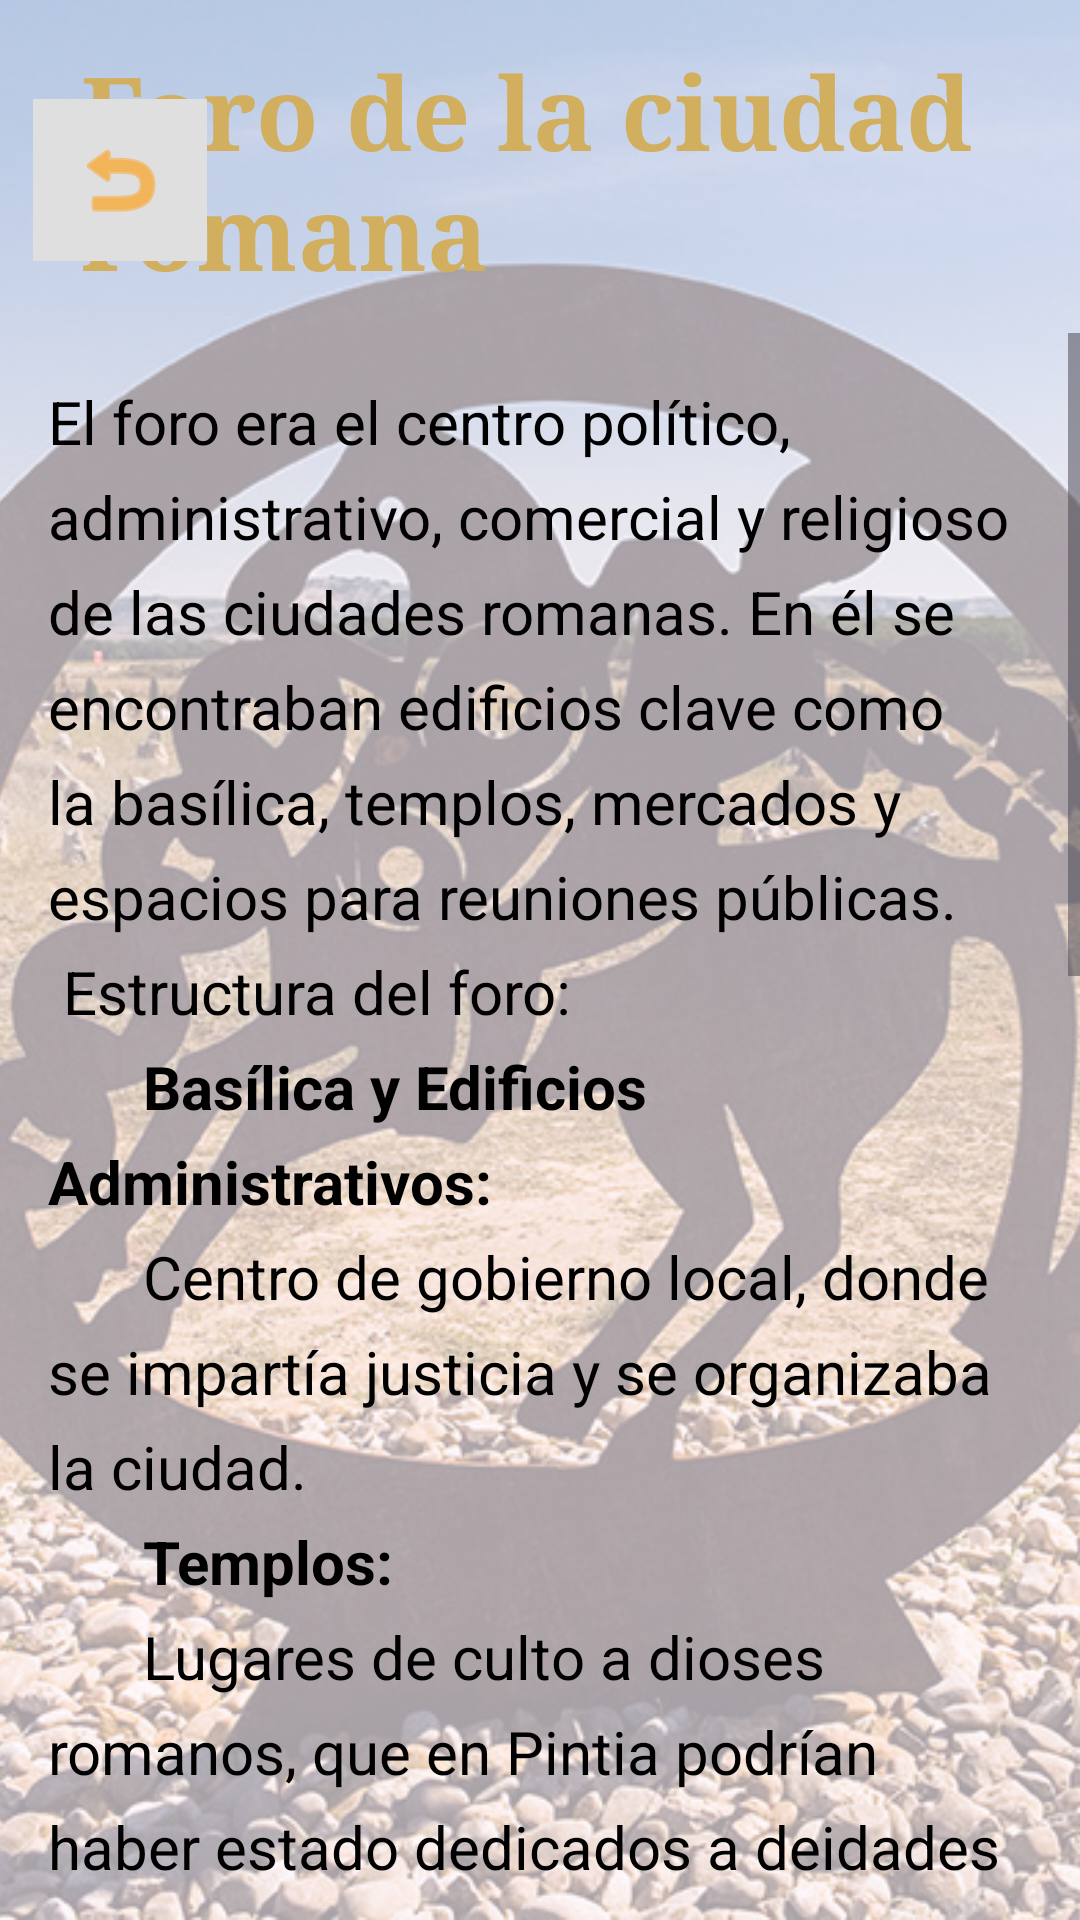

Write the Android layout XML for this screen, with the resource values it uses.
<!-- AndroidManifest.xml: application theme Theme.PintiaApp -->
<!-- res/layout/activity_foro.xml -->
<?xml version="1.0" encoding="utf-8"?>
<androidx.constraintlayout.widget.ConstraintLayout xmlns:android="http://schemas.android.com/apk/res/android"
    xmlns:app="http://schemas.android.com/apk/res-auto"
    xmlns:tools="http://schemas.android.com/tools"
    android:id="@+id/main"
    android:layout_width="match_parent"
    android:layout_height="match_parent"
    tools:context=".InfoTestActivity">



    <ImageView
        android:id="@+id/background"
        android:layout_width="match_parent"
        android:layout_height="match_parent"
        android:alpha="0.35"
        android:scaleType="centerCrop"
        app:srcCompat="@drawable/background"
        tools:layout_editor_absoluteX="0dp"
        tools:layout_editor_absoluteY="0dp" />

    <TextView
        android:id="@+id/title"
        android:layout_width="333dp"
        android:layout_height="81dp"
        android:fontFamily="serif"
        android:text="@string/title_foro"
        android:textAlignment="textStart"
        android:textColor="#D1AF5F"
        android:textSize="34sp"
        android:textStyle="bold"
        app:layout_constraintBottom_toBottomOf="parent"
        app:layout_constraintEnd_toEndOf="parent"
        app:layout_constraintHorizontal_bias="1.0"
        app:layout_constraintStart_toStartOf="parent"
        app:layout_constraintTop_toTopOf="parent"
        app:layout_constraintVertical_bias="0.025" />

    <ScrollView
        android:layout_width="match_parent"
        android:layout_height="0dp"
        android:layout_marginTop="16dp"
        app:layout_constraintTop_toBottomOf="@id/title"
        app:layout_constraintBottom_toBottomOf="parent">

        <LinearLayout
            android:layout_width="match_parent"
            android:layout_height="wrap_content"
            android:orientation="vertical"
            android:padding="16dp"
            tools:layout_editor_absoluteX="-3dp"
            tools:layout_editor_absoluteY="109dp">


            <TextView
                android:id="@+id/texto_info"
                android:layout_width="match_parent"
                android:layout_height="wrap_content"
                android:lineSpacingExtra="8dp"
                android:text="@string/texto_foro"
                android:textColor="@android:color/black"
                android:textSize="20sp" />

            <TextView
                android:id="@+id/pregunta_foro1"
                android:layout_width="match_parent"
                android:layout_height="wrap_content"
                android:layout_marginTop="24dp"
                android:text="@string/pregunta_foro1"
                android:textColor="@android:color/black"
                android:textSize="20sp" />

            <RadioGroup
                android:id="@+id/opciones_test1"
                android:layout_width="wrap_content"
                android:layout_height="wrap_content"
                android:orientation="vertical">

                <RadioButton
                    android:id="@+id/test1_opcion1"
                    android:layout_width="wrap_content"
                    android:layout_height="wrap_content"
                    android:tag="0"
                    android:text="@string/foro_test1_opcion1" />

                <RadioButton
                    android:id="@+id/test1_opcion2"
                    android:layout_width="wrap_content"
                    android:layout_height="wrap_content"
                    android:tag="1"
                    android:text="@string/foro_test1_opcion2" />

                <RadioButton
                    android:id="@+id/test1_opcion3"
                    android:layout_height="wrap_content"
                    android:layout_width="wrap_content"
                    android:tag="0"
                    android:text="@string/foro_test1_opcion3" />


                <RadioButton
                    android:id="@+id/test1_opcion4"
                    android:layout_width="wrap_content"
                    android:layout_height="wrap_content"
                    android:tag="0"
                    android:text="@string/foro_test1_opcion4" />
            </RadioGroup>

            <TextView
                android:id="@+id/pregunta_foro2"
                android:layout_width="match_parent"
                android:layout_height="wrap_content"
                android:layout_marginTop="24dp"
                android:text="@string/pregunta_foro2"
                android:textColor="@android:color/black"
                android:textSize="20sp" />

            <RadioGroup
                android:id="@+id/opciones_test2"
                android:layout_width="wrap_content"
                android:layout_height="wrap_content"
                android:orientation="vertical">

                <RadioButton
                    android:id="@+id/test2_opcion1"
                    android:layout_width="wrap_content"
                    android:layout_height="wrap_content"
                    android:tag="1"
                    android:text="@string/foro_test2_opcion1" />

                <RadioButton
                    android:id="@+id/test2_opcion2"
                    android:layout_width="wrap_content"
                    android:layout_height="wrap_content"
                    android:tag="0"
                    android:text="@string/foro_test2_opcion2" />

                <RadioButton
                    android:id="@+id/test2_opcion3"
                    android:layout_width="wrap_content"
                    android:layout_height="wrap_content"
                    android:tag="0"
                    android:text="@string/foro_test2_opcion3" />


                <RadioButton
                    android:id="@+id/test2_opcion4"
                    android:layout_width="wrap_content"
                    android:layout_height="wrap_content"
                    android:tag="0"
                    android:text="@string/foro_test2_opcion4" />
            </RadioGroup>

            <Button
                android:id="@+id/buttonResolver"
                android:layout_width="match_parent"
                android:layout_height="wrap_content"
                android:backgroundTint="#D1AF5F"
                android:text="@string/resolver"
                android:textAlignment="center"
                android:textStyle="bold" />

        </LinearLayout>
    </ScrollView>

    <ImageButton
        android:id="@+id/atras"
        android:layout_width="58dp"
        android:layout_height="54dp"
        android:layout_marginStart="11dp"
        android:layout_marginTop="33dp"
        android:background="#E0DFDF"
        app:layout_constraintStart_toStartOf="parent"
        app:layout_constraintTop_toTopOf="parent"
        app:srcCompat="@android:drawable/ic_menu_revert"
        app:tint="#FF9800" />


</androidx.constraintlayout.widget.ConstraintLayout>
<!-- resources referenced by this layout -->
<resources>
  <!-- drawable background: png bitmap (drawable, 964296 bytes) -->
  <string name="foro_test1_opcion1">Solo servía como un área de culto religioso.</string>
  <string name="foro_test1_opcion2">Era el centro político, administrativo, comercial y religioso.</string>
  <string name="foro_test1_opcion3">Un lugar exclusivo para el comercio de esclavos.</string>
  <string name="foro_test1_opcion4">Un espacio recreativo para juegos y espectáculos.</string>
  <string name="foro_test2_opcion1">Basílica, templos, mercados y espacios para reuniones.</string>
  <string name="foro_test2_opcion2">Circos, anfiteatros y teatros.</string>
  <string name="foro_test2_opcion3">Solo templos religiosos.</string>
  <string name="foro_test2_opcion4">Castillos y murallas defensivas.</string>
  <string name="pregunta_foro1">¿Cuál era la función principal del foro en las ciudades romanas?</string>
  <string name="pregunta_foro2">¿Qué edificios se podían encontrar en un foro romano?</string>
  <string name="resolver">RESOLVER</string>
  <string name="texto_foro">El foro era el centro político, administrativo, comercial y religioso de las ciudades romanas.
          En él se encontraban edificios clave como la basílica, templos, mercados y espacios para reuniones públicas.
          \n Estructura del foro:
          \n \t \t \t \t <b>Basílica y Edificios Administrativos:</b>
          \n \t \t \t \t Centro de gobierno local, donde se impartía justicia y se organizaba la ciudad.
          \n \t \t \t \t <b>Templos:</b>
          \n \t \t \t \t Lugares de culto a dioses romanos, que en Pintia podrían haber estado dedicados a deidades sincretizadas con creencias vacceas.
          \n \t \t \t \t <b>Mercados:</b>
          \n \t \t \t \t Espacios comerciales donde se realizaban transacciones y se vendían productos locales.
      </string>
  <string name="title_foro">Foro de la ciudad romana</string>
  <style name="Theme.PintiaApp" parent="Base.Theme.PintiaApp" />
  <style name="Base.Theme.PintiaApp" parent="Theme.Material3.DayNight.NoActionBar">
          
          
      </style>
</resources>
